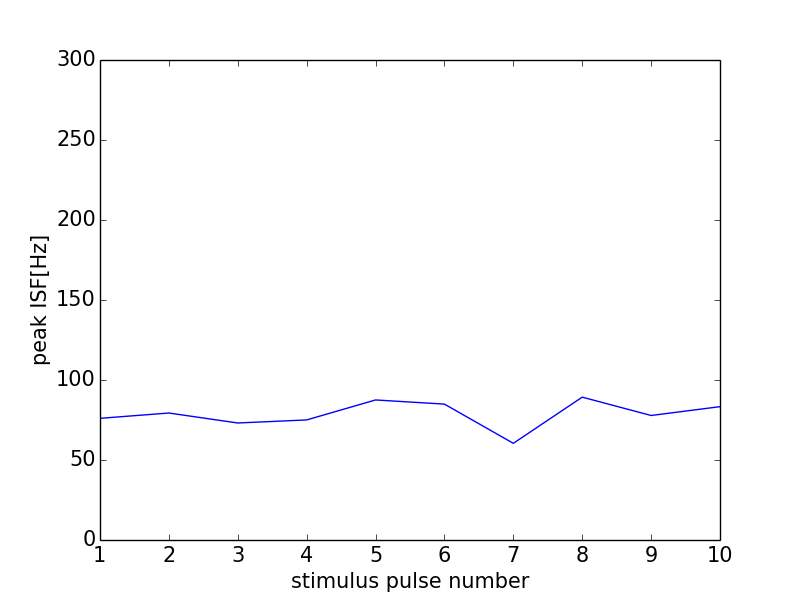

The file beside this chart, header and first rows:
0, 0.0
0, 0
1, 76.05
2, 79.37
3, 73.13
4, 75.05
5, 87.53
6, 84.93
7, 60.42
8, 89.29
9, 77.82
10, 83.33
11, 0
